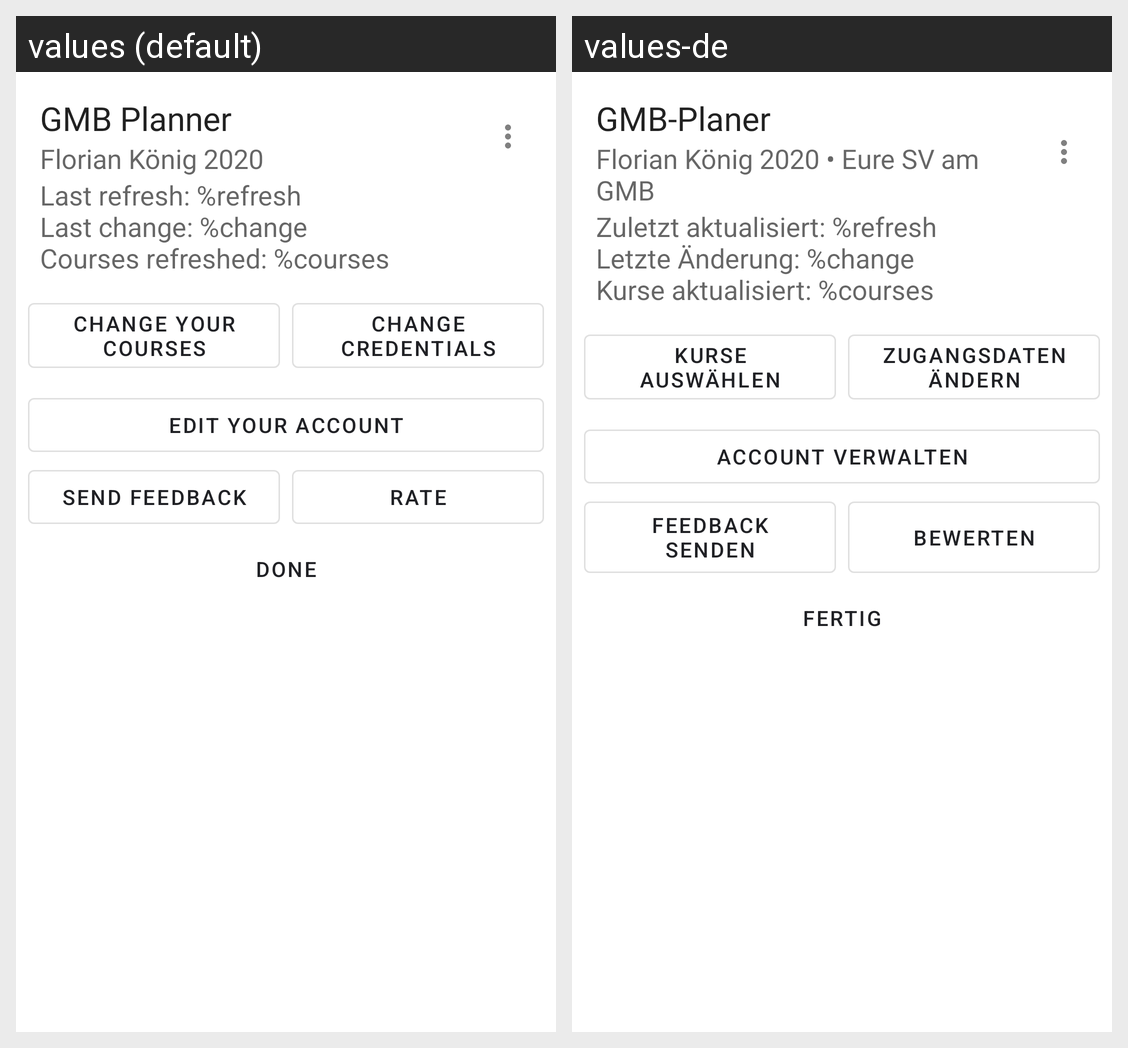

The Android screen above is rendered under two locales of the same app. Produce the string resources it draws, with the default and per-locale values.
Android screen res/layout/sheet_options.xml rendered under 2 locales, left to right: values (default), values-de. Device: Nexus 5 (rendered at 1080×1920; each locale shown at half size, 540×960, under a caption strip naming it); theme AppTheme.
Strings drawn on this screen, with the default value and each locale's value (text and hints the layout hard-codes, and strings that could not be matched under every locale, appear in the picture but are not listed):

app_name
  values: GMB Planner
  values-de: GMB-Planer

info_author
  values: Florian König 2020
  values-de: Florian König 2020 • Eure SV am GMB

last_refreshed
  values: Last refresh: %refresh
      Last change: %change
      Courses refreshed: %courses
  values-de: Zuletzt aktualisiert: %refresh
      Letzte Änderung: %change
      Kurse aktualisiert: %courses

menu_option_courses
  values: Change your courses
  values-de: Kurse auswählen

menu_option_credentials
  values: Change credentials
  values-de: Zugangsdaten ändern

menu_manage_account
  values: Edit your account
  values-de: Account verwalten

menu_feedback
  values: Send feedback
  values-de: Feedback senden

menu_rate
  values: Rate
  values-de: Bewerten

done
  values: Done
  values-de: Fertig
